Photos from the image-classification dataset "night-haze" in the GitHub repository woodenchair/cv_hw. Its 2 classes are: clear, hazy.

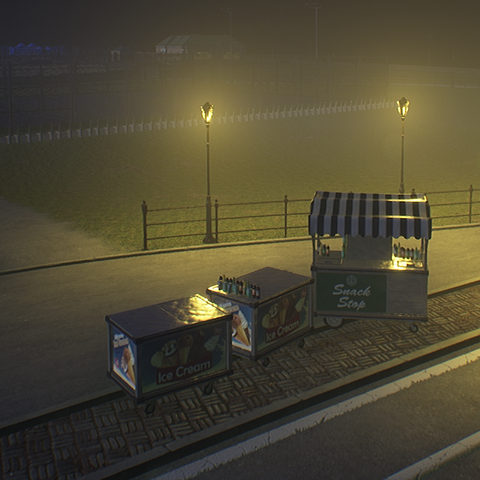
Label: hazy

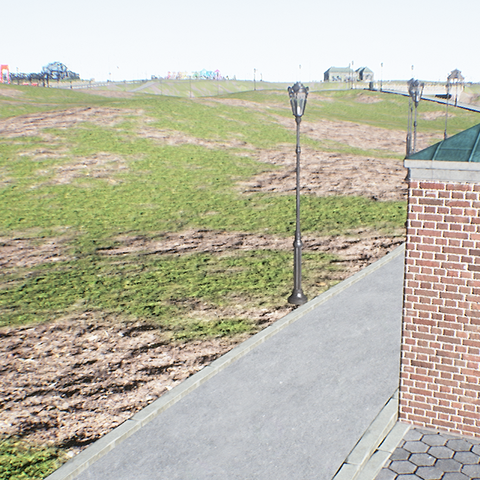
Label: clear

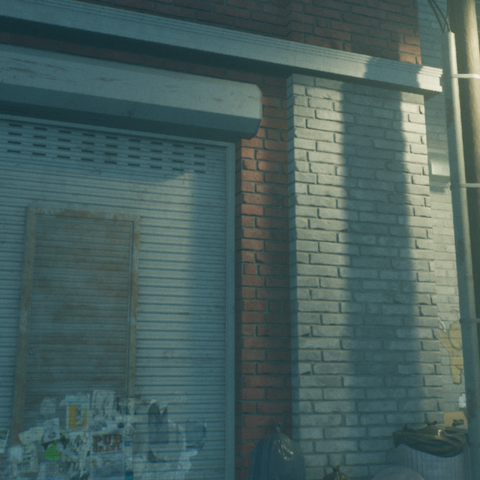
Label: hazy

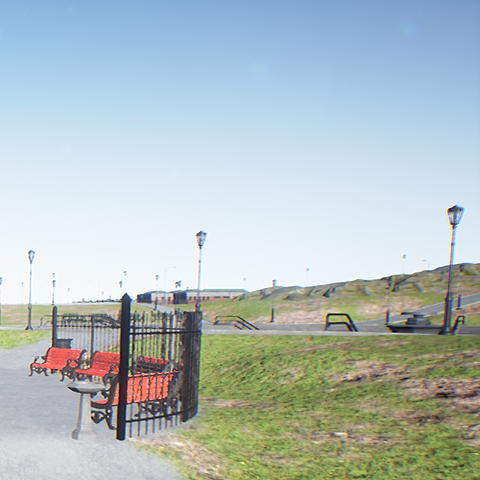
Label: clear

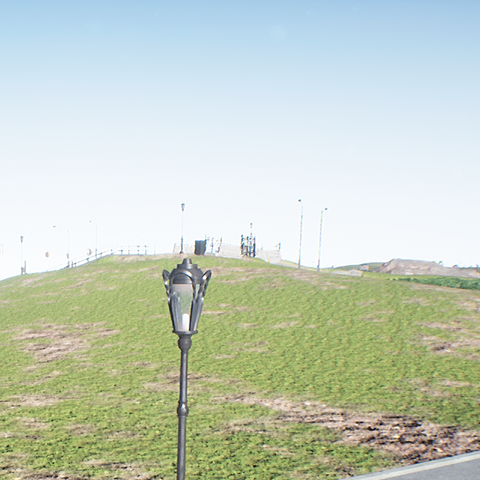
Label: clear

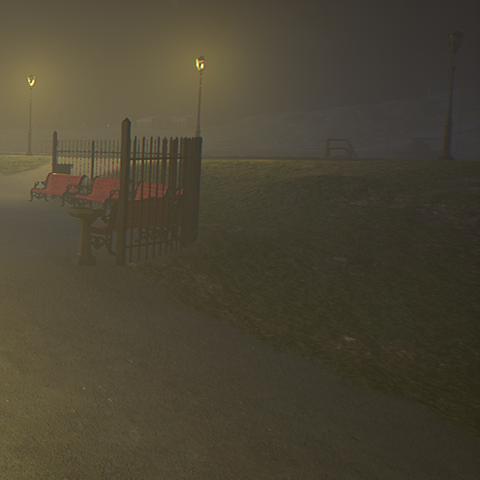
Label: hazy
